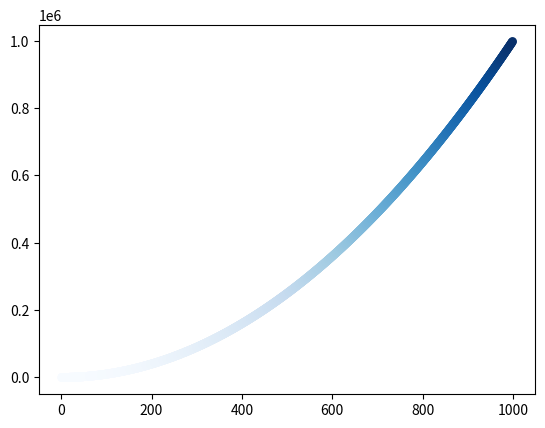

The script that saved this image:
import matplotlib.pyplot as plt


# 绘制少量数据
def pltScatter():
    # plt.scatter(2, 4, s=200)  # s 指定点的大小

    x_values = [1, 2, 3, 4, 5]
    y_values = [1, 4, 9, 16, 25]
    plt.scatter(x_values, y_values, s=100)

    plt.title("Square Numbers", fontsize=24)  # 设置标题
    plt.xlabel("Value", fontsize=14)  # 设置X轴
    plt.ylabel("Square of Value", fontsize=14)  # 设置X轴
    plt.tick_params(axis='both', which='major', labelsize=14)  # 设置刻度标记的大小

    plt.show()


# 绘制大量数据
def pltMassScatter():
    x_values = list(range(1, 1001))
    y_values = [x ** 2 for x in x_values]

    # c: 数据点颜色
    # edgecolor: 去除数据点轮廓
    # s: 数据点大小
    plt.scatter(x_values, y_values, c='red', edgecolor='none', s=6)

    plt.axis([0, 1100, 0, 1100000])  # 设置每个坐标轴的取值范围

    plt.show()


# 颜色映射，凸显数据
# 将参数c设置成了一个y值列表，并使用参数cmap告诉pyplot使用哪个颜色映射
# http://matplotlib.org/
def pltColormapScatter():
    x_values = list(range(1, 1000))
    y_values = [x ** 2 for x in x_values]

    plt.scatter(x_values, y_values, c=y_values, cmap=plt.cm.Blues, edgecolor='none', s=40)

    plt.show()



if __name__ == '__main__':
    # pltScatter()
    # pltMassScatter()
    pltColormapScatter()
